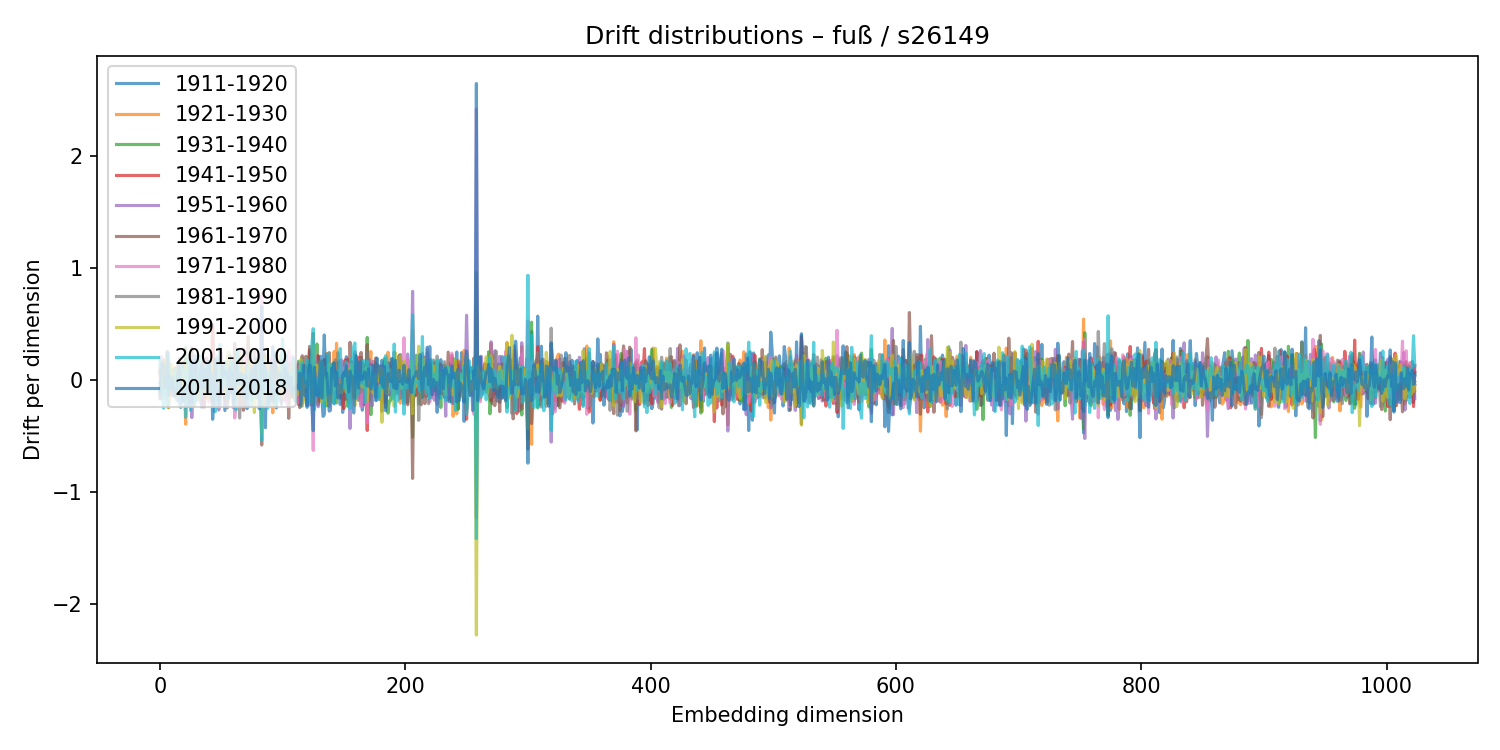

The table this chart was drawn from, first rows:
1911-1920, 1921-1930, 1931-1940, 1941-1950, 1951-1960, 1961-1970, 1971-1980, 1981-1990, 1991-2000, 2001-2010, 2011-2018
-0.02512, 0.08515, -0.136, 0.06057, -0.1646, 0.09479, 0.1221, -0.09652, -0.09033, 0.1934, -0.1022
-0.01473, 0.0279, -0.1287, -0.008175, 0.031, -0.008984, 0.212, -0.1691, -0.01775, -0.09379, 0.07104
-0.03212, 0.0313, -0.03131, 0.0157, 0.00377, 0.07359, -0.1236, 0.01287, -0.007535, -0.1306, 0.1606
0.04275, -0.02752, -0.01286, 0.01355, -0.03267, 0.1817, -0.1573, -0.1241, 0.1671, -0.2487, 0.1193
-0.01233, -0.08712, 0.05039, 0.03963, -0.0525, 0.03273, -0.1263, 0.04796, -0.05419, 0.02515, -0.06641
0.006997, 0.06196, 0.0615, -0.05613, 0.01591, -0.04625, -0.1636, 0.08827, 0.08714, -0.0975, -0.005516
-0.04402, 0.04104, -0.003009, -0.03802, 0.004487, 0.08635, 0.05157, -0.1404, 0.2448, -0.2219, 0.2581
0.09318, 0.1606, -0.01479, -0.2443, 0.04912, 0.1134, 0.09864, 0.04514, -0.2457, 0.2398, -0.1312
-0.09579, 0.1134, 0.089, -0.08257, -0.03317, 0.09933, -0.02513, -0.09344, 0.03328, -0.05169, 0.03781
-0.05795, 0.0735, 0.003364, -0.03489, -0.007184, 0.09028, 0.06611, -0.0666, 0.1452, -0.08902, -0.06415
0.07606, -0.002154, 0.0181, 0.02423, -0.1397, 0.01458, 0.01622, -0.1021, 0.1022, -0.06373, 0.01298
-0.01919, -0.01353, 0.01358, -0.01639, 0.05252, 0.09744, -0.02226, -0.01885, 0.02703, -0.08279, -0.08234
0.0499, 0.1138, -0.06585, 0.03961, -0.09565, 0.07101, -0.000112, -0.02461, 0.0822, 0.1049, -0.1482
0.02824, -0.08414, 0.03305, -0.1003, -0.004165, 0.07931, -0.07197, 0.04478, -0.1367, 0.04657, -0.07211
-0.06439, -0.1166, 0.1085, 0.04923, -0.1804, 0.001047, 0.1139, -0.02929, 0.1043, 0.04815, -0.07103
0.1582, -0.1061, 0.07487, -0.05614, -0.08914, 0.0448, 0.08471, 0.03091, -0.03302, -0.1842, 0.1109
-0.1959, 0.03657, 0.04858, 0.05317, -0.1535, 0.1915, -0.1804, 0.1483, -0.1308, -0.1813, 0.08096
-0.2424, 0.1295, -0.1231, -0.01005, 0.08866, 0.0296, -0.07039, 0.1001, -0.1132, 0.03213, -0.07703
-0.1022, -0.009768, 0.1144, 0.01708, -0.09021, 0.0002562, -0.03641, -0.04656, 0.09537, 0.1338, -0.1116
0.05067, 0.1618, -0.002156, -0.06282, -0.1469, 0.1567, 0.07974, 0.05448, -0.1146, 0.09492, -0.189
0.1037, -0.05269, -0.01094, 0.05311, -0.04739, -0.02851, 0.0613, 0.006195, 0.008648, 0.06416, -0.06793
0.1858, -0.3919, 0.2904, 0.03938, -0.2435, -0.02759, -0.01216, 0.07338, 0.1321, -0.3299, -0.02587
-0.07498, 0.01235, -0.03001, 0.04622, 0.08357, -0.05607, 0.004426, -0.1571, 0.09579, 0.01403, -0.06361
-0.2322, 0.08649, -0.0286, 0.0103, -0.1229, 0.03246, -0.06752, 0.1495, -0.1682, 0.09957, -0.1338
-0.05665, 0.1964, -0.08697, -0.005462, 0.09269, -0.09934, 0.135, 0.007871, -0.107, 0.1878, -0.2129
-0.01224, -0.06652, 0.03203, 0.004, 0.2288, -0.1093, 0.02867, 0.07254, -0.01095, -0.2697, 0.1299
-0.1214, 0.04611, -0.004223, 0.06672, -0.3332, 0.2898, 0.008156, 0.009691, -0.1005, 0.1854, -0.2015
0.01219, 0.06045, -0.01057, -0.01364, 0.05281, -0.1053, 0.1915, -0.08301, 0.04173, -0.1126, 0.1419
-0.01697, -0.008029, -0.2275, 0.04497, 0.09613, 0.03662, 0.1283, -0.1161, -0.1327, 0.1238, 0.02334
0.1228, 0.02684, 0.04944, 0.003041, -0.02372, -0.009735, -0.09567, 0.08476, 0.008231, -0.1907, 0.2212
0.08327, -0.1142, 0.1095, -0.1212, 0.1701, -0.02622, -0.1788, 0.08559, 0.05422, 0.01454, -0.0776
-0.1713, 0.05305, -0.0355, 0.03735, 0.05694, -0.07076, 0.1803, -0.137, -0.05222, -0.05617, -0.07396
-0.06578, -0.04431, 0.07162, -0.0375, -0.05877, -0.004626, 0.115, -0.04829, -0.1718, 0.2214, -0.05247
-0.03277, 0.05322, 0.03707, 0.02258, -0.1929, 0.007435, 0.1232, 0.05525, 0.002049, -0.1617, 0.06208
-0.2376, 0.1485, -0.04354, 0.0117, -0.003022, 0.0656, 0.01221, -0.0012, 0.032, -0.03678, 0.1349
0.1651, -0.02226, -0.01766, 0.05308, -0.2116, 0.1528, -0.02871, -0.05267, 0.04716, 0.03312, -0.07891
-0.0852, -0.0577, 0.1892, -0.2379, 0.02024, 0.125, 0.04611, -0.03099, -0.08565, 0.1211, 0.1007
0.02277, -0.01389, -0.02117, 0.0001058, 0.1016, -0.133, 0.1876, -0.001021, -0.1295, -0.04008, 0.02141
-0.03566, 0.0006501, -0.01362, 0.04808, -0.1136, 0.1974, -0.05988, -0.1382, 0.07839, -0.1116, 0.08698
0.0536, -0.08336, 0.1726, -0.1621, -0.01613, -0.02681, -0.06123, 0.1623, -0.1619, 0.1694, -0.09287
0.1307, -0.1032, 0.00235, 0.08774, -0.05039, 0.1411, -0.1957, 0.1468, -0.04452, 0.001973, 0.1648
0.1716, -0.0772, 0.1171, -0.05678, -0.02312, 0.06698, -0.1408, -0.08497, 0.0438, 0.1356, -0.1087
0.004912, -0.1212, -0.04889, 0.05662, 0.08946, -0.07183, 0.1569, -0.1692, 0.03901, -0.09352, 0.05468
-0.08625, -0.2067, -0.1544, 0.4984, -0.1775, -0.1335, 0.1256, -0.05564, 0.1601, -0.04801, -0.3487
0.1748, 0.01961, 0.01474, 0.09173, -0.1697, 0.1733, -0.08036, -0.07207, 0.1551, -0.08313, -0.1543
-0.1081, 0.006679, 0.1287, -0.13, 0.03728, -0.06045, 0.1081, -0.0009318, -0.03605, -0.2816, 0.1896
-0.04115, 0.1115, 0.005622, -0.01899, -0.06223, 0.1811, -0.06643, -0.2257, 0.1886, 0.1327, -0.122
-0.1458, 0.06864, -0.1574, 0.1027, -0.01556, -0.03921, 0.07654, -0.0166, -0.02886, 0.2149, -0.0685
-0.1309, -0.112, 0.1407, 0.03775, -0.2664, 0.1958, -0.1164, -0.03162, 0.1036, -0.05523, -0.1875
0.1129, 0.03358, -0.06715, 0.005265, 0.06163, -0.1285, 0.1482, -0.1482, -0.06295, 0.3198, -0.2241
-0.001598, -0.0221, -0.03528, 0.02688, 0.2418, -0.1019, -0.09619, 0.001675, 0.08526, 0.008508, -0.01553
0.116, -0.06616, 0.002447, 0.1068, -0.01006, -0.1051, 0.1525, -0.07515, 0.0526, -0.08245, 0.122
-0.07999, -0.02604, 0.02488, -0.008066, 0.06871, -0.00549, -0.1298, -0.02689, 0.01911, -0.0002605, 0.0348
-0.2703, 0.08588, 0.07689, 0.003163, -0.06878, -0.1773, 0.1151, 0.03985, -0.102, 0.1638, 0.07861
0.1184, 0.06392, -0.04315, 0.07338, -0.2191, 0.06213, 0.1652, -0.007673, -0.04154, -0.02072, 0.08262
0.08464, -0.1923, -0.03925, 0.08806, -0.1013, 0.1287, 0.04856, -0.2469, 0.2129, -0.1623, 0.03864
0.1028, -0.1203, -0.07543, 0.02535, 0.1348, -0.03723, -0.09393, -0.07882, 0.2514, -0.03337, -0.1597
0.2238, -0.105, -0.02297, 0.05887, -0.08912, 0.07858, -0.0819, -0.1042, 0.139, 0.06341, 0.1138
-0.1117, -0.07447, 0.1623, -0.06019, -0.01847, -0.0389, -0.03231, -0.0257, 0.01876, 0.1654, -0.09462
-0.1063, 0.003656, 0.03841, -0.01977, -0.07004, 0.03303, -0.01542, 0.0483, -0.02643, 0.02468, 0.07229
... 964 more rows
